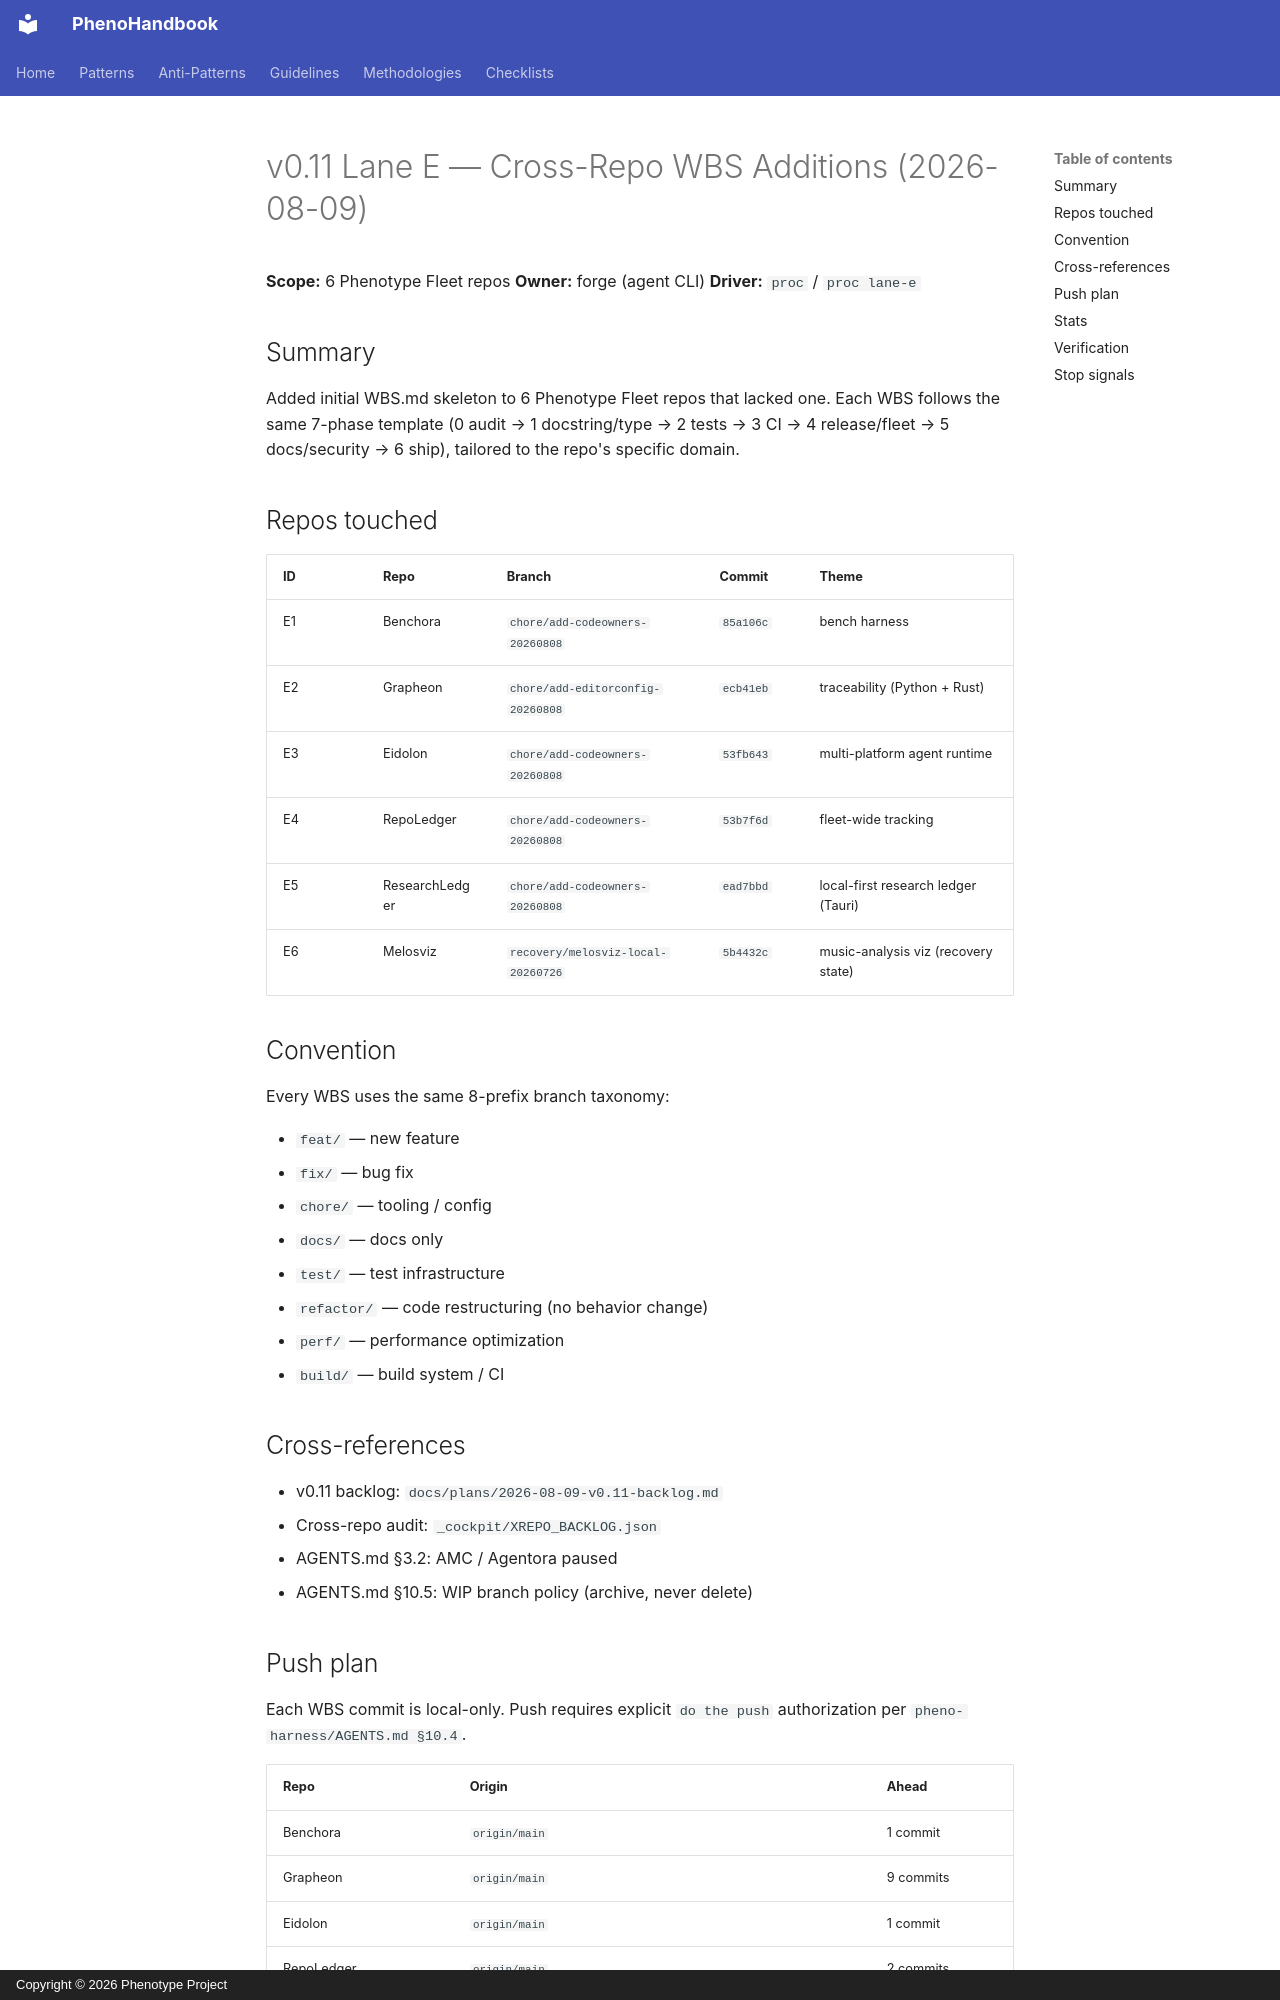

repository: KooshaPari/PhenoShared · page: plans/2026-08-09-v0.11-lane-e-cross-repo-wbs/index.html · generator: mkdocs · copyright: Copyright © 2026 Phenotype Project

# v0.11 Lane E — Cross-Repo WBS Additions (2026-08-09)

**Scope:** 6 Phenotype Fleet repos
**Owner:** forge (agent CLI)
**Driver:** `proc` / `proc lane-e`

## Summary

Added initial WBS.md skeleton to 6 Phenotype Fleet repos that lacked
one. Each WBS follows the same 7-phase template (0 audit → 1
docstring/type → 2 tests → 3 CI → 4 release/fleet → 5 docs/security
→ 6 ship), tailored to the repo's specific domain.

## Repos touched

| ID | Repo | Branch | Commit | Theme |
|----|------|--------|--------|-------|
| E1 | Benchora | `chore/add-codeowners-20260808` | `85a106c` | bench harness |
| E2 | Grapheon | `chore/add-editorconfig-20260808` | `ecb41eb` | traceability (Python + Rust) |
| E3 | Eidolon | `chore/add-codeowners-20260808` | `53fb643` | multi-platform agent runtime |
| E4 | RepoLedger | `chore/add-codeowners-20260808` | `53b7f6d` | fleet-wide tracking |
| E5 | ResearchLedger | `chore/add-codeowners-20260808` | `ead7bbd` | local-first research ledger (Tauri) |
| E6 | Melosviz | `recovery/melosviz-local-20260726` | `5b4432c` | music-analysis viz (recovery state) |

## Convention

Every WBS uses the same 8-prefix branch taxonomy:

- `feat/` — new feature
- `fix/` — bug fix
- `chore/` — tooling / config
- `docs/` — docs only
- `test/` — test infrastructure
- `refactor/` — code restructuring (no behavior change)
- `perf/` — performance optimization
- `build/` — build system / CI

## Cross-references

- v0.11 backlog: `docs/plans/2026-08-09-v0.11-backlog.md`
- Cross-repo audit: `_cockpit/XREPO_BACKLOG.json`
- AGENTS.md §3.2: AMC / Agentora paused
- AGENTS.md §10.5: WIP branch policy (archive, never delete)
